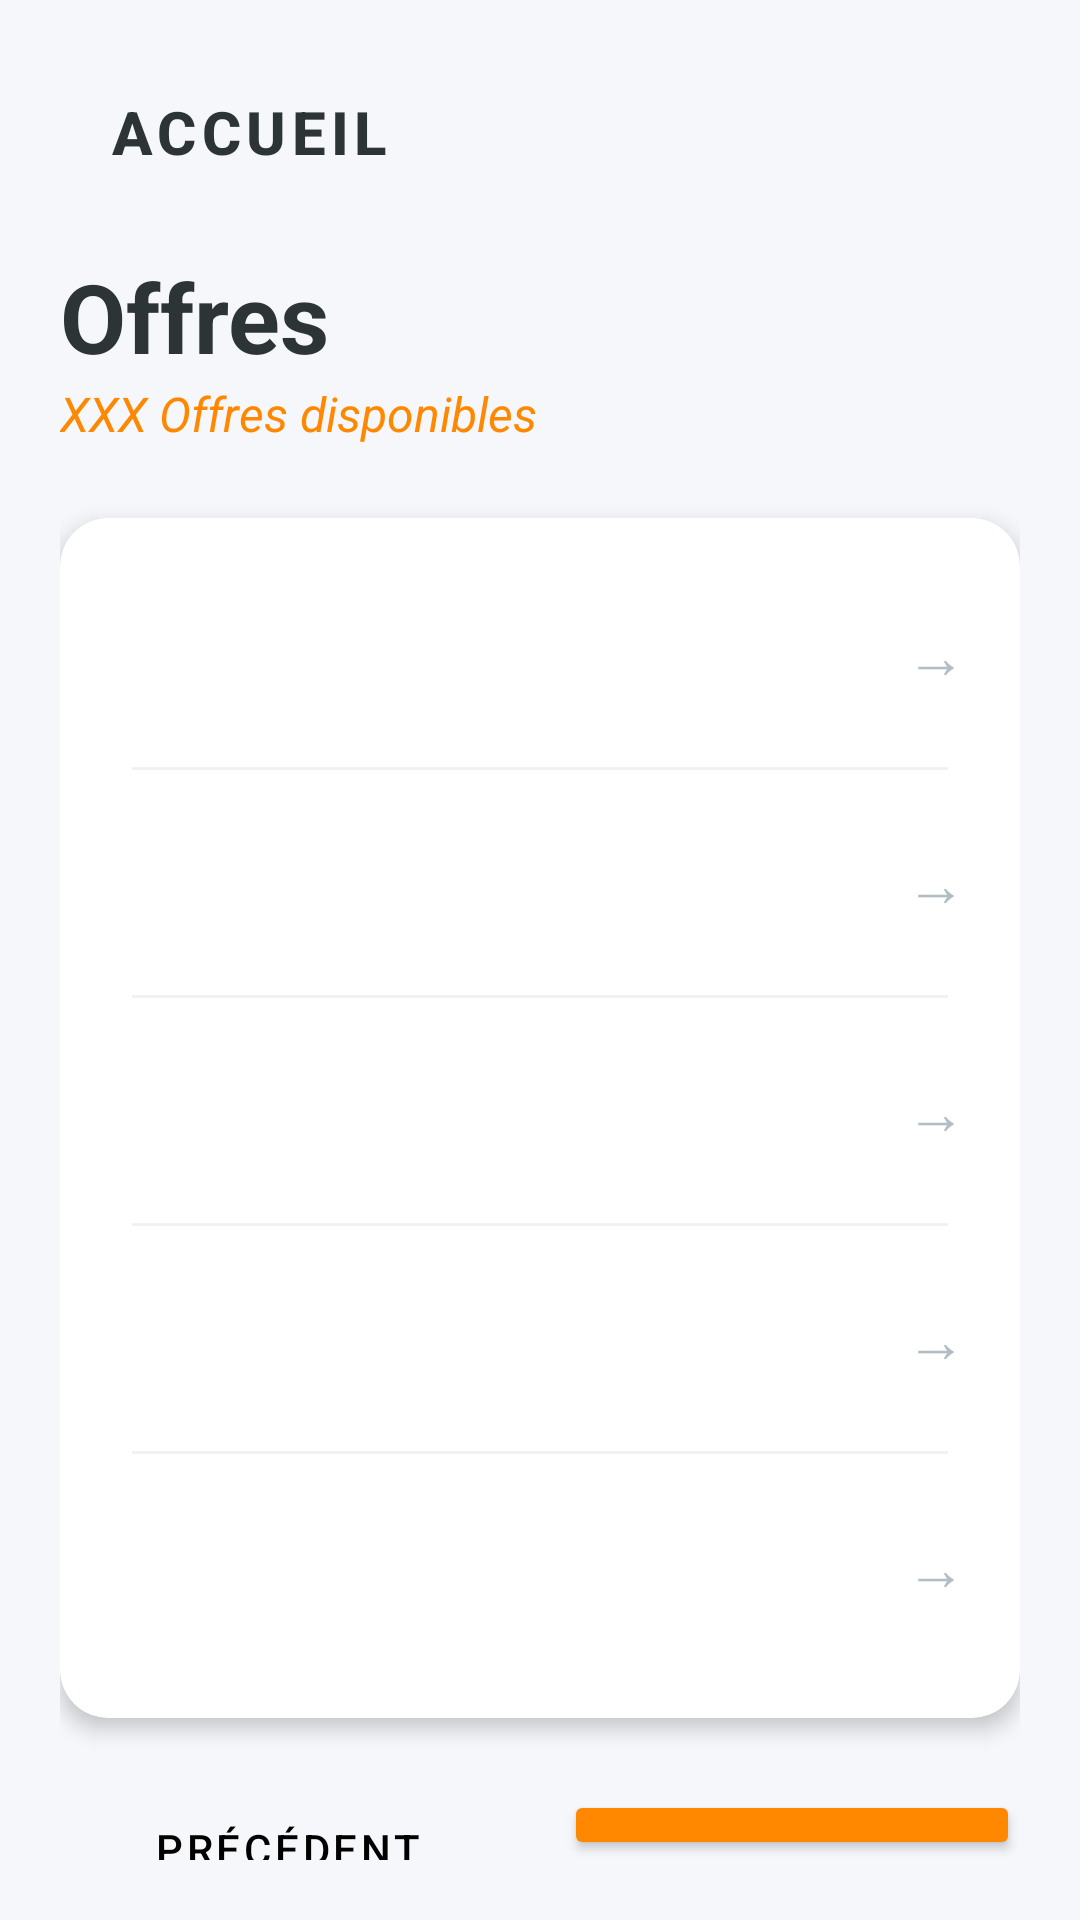

Reconstruct the res/layout file that produces this screen, plus the resources it refers to.
<!-- AndroidManifest.xml: application theme Theme.SaeProjet -->
<!-- res/layout/activity_list_offres.xml -->
<?xml version="1.0" encoding="utf-8"?>
<LinearLayout
    xmlns:android="http://schemas.android.com/apk/res/android"
    xmlns:app="http://schemas.android.com/apk/res-auto"
    xmlns:tools="http://schemas.android.com/tools"
    android:layout_width="match_parent"
    android:layout_height="match_parent"
    android:orientation="vertical"
    android:background="#F5F7FA"
    android:padding="20dp"
    android:layout_marginTop="20dp"
    tools:context=".ListOffresActivity">

    <Button
        android:id="@+id/backSynthese"
        style="@style/Widget.MaterialComponents.Button.UnelevatedButton"
        android:layout_width="wrap_content"
        android:layout_height="wrap_content"
        android:text="Accueil"
        android:textColor="#2D3436"
        android:textSize="20dp"
        android:textStyle="bold"
        app:backgroundTint="@android:color/white"
        app:cornerRadius="12dp"
        app:elevation="4dp"
        app:icon="?attr/homeAsUpIndicator"
        app:iconTint="@android:color/holo_orange_dark"
        app:strokeColor="#DFE6E9"
        app:strokeWidth="1dp" />

    <TextView
        android:id="@+id/textView3"
        android:layout_width="wrap_content"
        android:layout_height="wrap_content"
        android:layout_marginTop="16dp"
        android:text="Offres"
        android:textColor="#2D3436"
        android:textSize="32sp"
        android:textStyle="bold" />

    <TextView
        android:id="@+id/nb_offres"
        android:layout_width="wrap_content"
        android:layout_height="wrap_content"
        android:text="XXX Offres disponibles"
        android:textColor="@android:color/holo_orange_dark"
        android:textSize="16sp"
        android:textStyle="italic" />

    <androidx.cardview.widget.CardView
        android:id="@+id/cardList"
        android:layout_width="match_parent"
        android:layout_height="400dp"
        android:layout_marginTop="24dp"
        android:layout_marginBottom="24dp"
        app:cardCornerRadius="16dp"
        app:cardElevation="4dp">

        <LinearLayout
            android:layout_width="match_parent"
            android:layout_height="match_parent"
            android:orientation="vertical"
            android:padding="8dp">

            <LinearLayout
                android:id="@+id/rowOffre1"
                android:layout_width="match_parent"
                android:layout_height="75dp"
                android:background="?android:attr/selectableItemBackground"
                android:clickable="true"
                android:focusable="true"
                android:gravity="center_vertical"
                android:orientation="horizontal">

                <TextView
                    android:id="@+id/offre1"
                    android:layout_width="0dp"
                    android:layout_height="wrap_content"
                    android:layout_weight="1"
                    android:gravity="center_vertical"
                    android:paddingStart="20dp"
                    android:textColor="#2D3436"
                    android:textSize="18sp"
                    tools:text="Titre offre 1" />

                <TextView
                    android:layout_width="wrap_content"
                    android:layout_height="wrap_content"
                    android:layout_marginEnd="10dp"
                    android:text="→"
                    android:textColor="#B2BEC3"
                    android:textSize="20sp" />
            </LinearLayout>

            <View android:id="@+id/sep1" android:layout_width="match_parent" android:layout_height="1dp" android:background="#F1F2F6" android:layout_marginHorizontal="16dp"/>

            <LinearLayout
                android:id="@+id/rowOffre2"
                android:layout_width="match_parent"
                android:layout_height="75dp"
                android:background="?android:attr/selectableItemBackground"
                android:clickable="true"
                android:focusable="true"
                android:gravity="center_vertical"
                android:orientation="horizontal">

                <TextView
                    android:id="@+id/offre2"
                    android:layout_width="0dp"
                    android:layout_height="wrap_content"
                    android:layout_weight="1"
                    android:gravity="center_vertical"
                    android:paddingStart="20dp"
                    android:textColor="#2D3436"
                    android:textSize="18sp"
                    tools:text="Titre offre 2" />

                <TextView
                    android:layout_width="wrap_content"
                    android:layout_height="wrap_content"
                    android:layout_marginEnd="10dp"
                    android:text="→"
                    android:textColor="#B2BEC3"
                    android:textSize="20sp" />
            </LinearLayout>

            <View android:id="@+id/sep2" android:layout_width="match_parent" android:layout_height="1dp" android:background="#F1F2F6" android:layout_marginHorizontal="16dp"/>

            <LinearLayout
                android:id="@+id/rowOffre3"
                android:layout_width="match_parent"
                android:layout_height="75dp"
                android:background="?android:attr/selectableItemBackground"
                android:clickable="true"
                android:focusable="true"
                android:gravity="center_vertical"
                android:orientation="horizontal">

                <TextView
                    android:id="@+id/offre3"
                    android:layout_width="0dp"
                    android:layout_height="wrap_content"
                    android:layout_weight="1"
                    android:gravity="center_vertical"
                    android:paddingStart="20dp"
                    android:textColor="#2D3436"
                    android:textSize="18sp"
                    tools:text="Titre offre 3" />

                <TextView
                    android:layout_width="wrap_content"
                    android:layout_height="wrap_content"
                    android:layout_marginEnd="10dp"
                    android:text="→"
                    android:textColor="#B2BEC3"
                    android:textSize="20sp" />
            </LinearLayout>

            <View android:id="@+id/sep3" android:layout_width="match_parent" android:layout_height="1dp" android:background="#F1F2F6" android:layout_marginHorizontal="16dp"/>

            <LinearLayout
                android:id="@+id/rowOffre4"
                android:layout_width="match_parent"
                android:layout_height="75dp"
                android:background="?android:attr/selectableItemBackground"
                android:clickable="true"
                android:focusable="true"
                android:gravity="center_vertical"
                android:orientation="horizontal">

                <TextView
                    android:id="@+id/offre4"
                    android:layout_width="0dp"
                    android:layout_height="wrap_content"
                    android:layout_weight="1"
                    android:gravity="center_vertical"
                    android:paddingStart="20dp"
                    android:textColor="#2D3436"
                    android:textSize="18sp"
                    tools:text="Titre offre 4" />

                <TextView
                    android:layout_width="wrap_content"
                    android:layout_height="wrap_content"
                    android:layout_marginEnd="10dp"
                    android:text="→"
                    android:textColor="#B2BEC3"
                    android:textSize="20sp" />
            </LinearLayout>

            <View android:id="@+id/sep4" android:layout_width="match_parent" android:layout_height="1dp" android:background="#F1F2F6" android:layout_marginHorizontal="16dp"/>

            <LinearLayout
                android:id="@+id/rowOffre5"
                android:layout_width="match_parent"
                android:layout_height="75dp"
                android:background="?android:attr/selectableItemBackground"
                android:clickable="true"
                android:focusable="true"
                android:gravity="center_vertical"
                android:orientation="horizontal">

                <TextView
                    android:id="@+id/offre5"
                    android:layout_width="0dp"
                    android:layout_height="wrap_content"
                    android:layout_weight="1"
                    android:gravity="center_vertical"
                    android:paddingStart="20dp"
                    android:textColor="#2D3436"
                    android:textSize="18sp"
                    tools:text="Titre offre 5" />

                <TextView
                    android:layout_width="wrap_content"
                    android:layout_height="wrap_content"
                    android:layout_marginEnd="10dp"
                    android:text="→"
                    android:textColor="#B2BEC3"
                    android:textSize="20sp" />
            </LinearLayout>

        </LinearLayout>
    </androidx.cardview.widget.CardView>

    <LinearLayout
        android:id="@+id/layoutButtons"
        android:layout_width="match_parent"
        android:layout_height="wrap_content"
        android:orientation="horizontal">

        <Button
            android:id="@+id/buttonPrec"
            style="@style/Widget.MaterialComponents.Button.OutlinedButton"
            android:layout_width="0dp"
            android:layout_height="wrap_content"
            android:layout_marginEnd="8dp"
            android:layout_weight="1"
            android:text="Précédent"
            app:cornerRadius="8dp"
            android:textColor="@color/black"
            app:strokeColor="@android:color/holo_orange_dark" />

        <Button
            android:id="@+id/buttonNext"
            android:layout_width="0dp"
            android:layout_height="wrap_content"
            android:layout_marginStart="8dp"
            android:layout_weight="1"
            android:text="Suivant"
            app:backgroundTint="@android:color/holo_orange_dark"
            app:cornerRadius="8dp"
            app:elevation="2dp" />

    </LinearLayout>

</LinearLayout>
<!-- resources referenced by this layout -->
<resources>
  <style name="Theme.SaeProjet" parent="Theme.MaterialComponents.DayNight.NoActionBar">
          
          <item name="colorPrimary">@color/purple_500</item>
          <item name="colorPrimaryVariant">@color/purple_700</item>
          <item name="colorOnPrimary">@color/white</item>
          
          <item name="colorSecondary">@color/teal_200</item>
          <item name="colorSecondaryVariant">@color/teal_700</item>
          <item name="colorOnSecondary">@color/black</item>
          
          <item name="android:statusBarColor">?attr/colorPrimaryVariant</item>
          
      </style>
  <!-- not gathered from this repository: default colours our renderer supplied (Android Studio template values) -->
  <color name="purple_500">#FF6200EE</color>
  <color name="purple_700">#FF3700B3</color>
  <color name="teal_200">#FF03DAC5</color>
  <color name="teal_700">#FF018786</color>
  <color name="black">#FF000000</color>
  <color name="white">#FFFFFFFF</color>
</resources>
